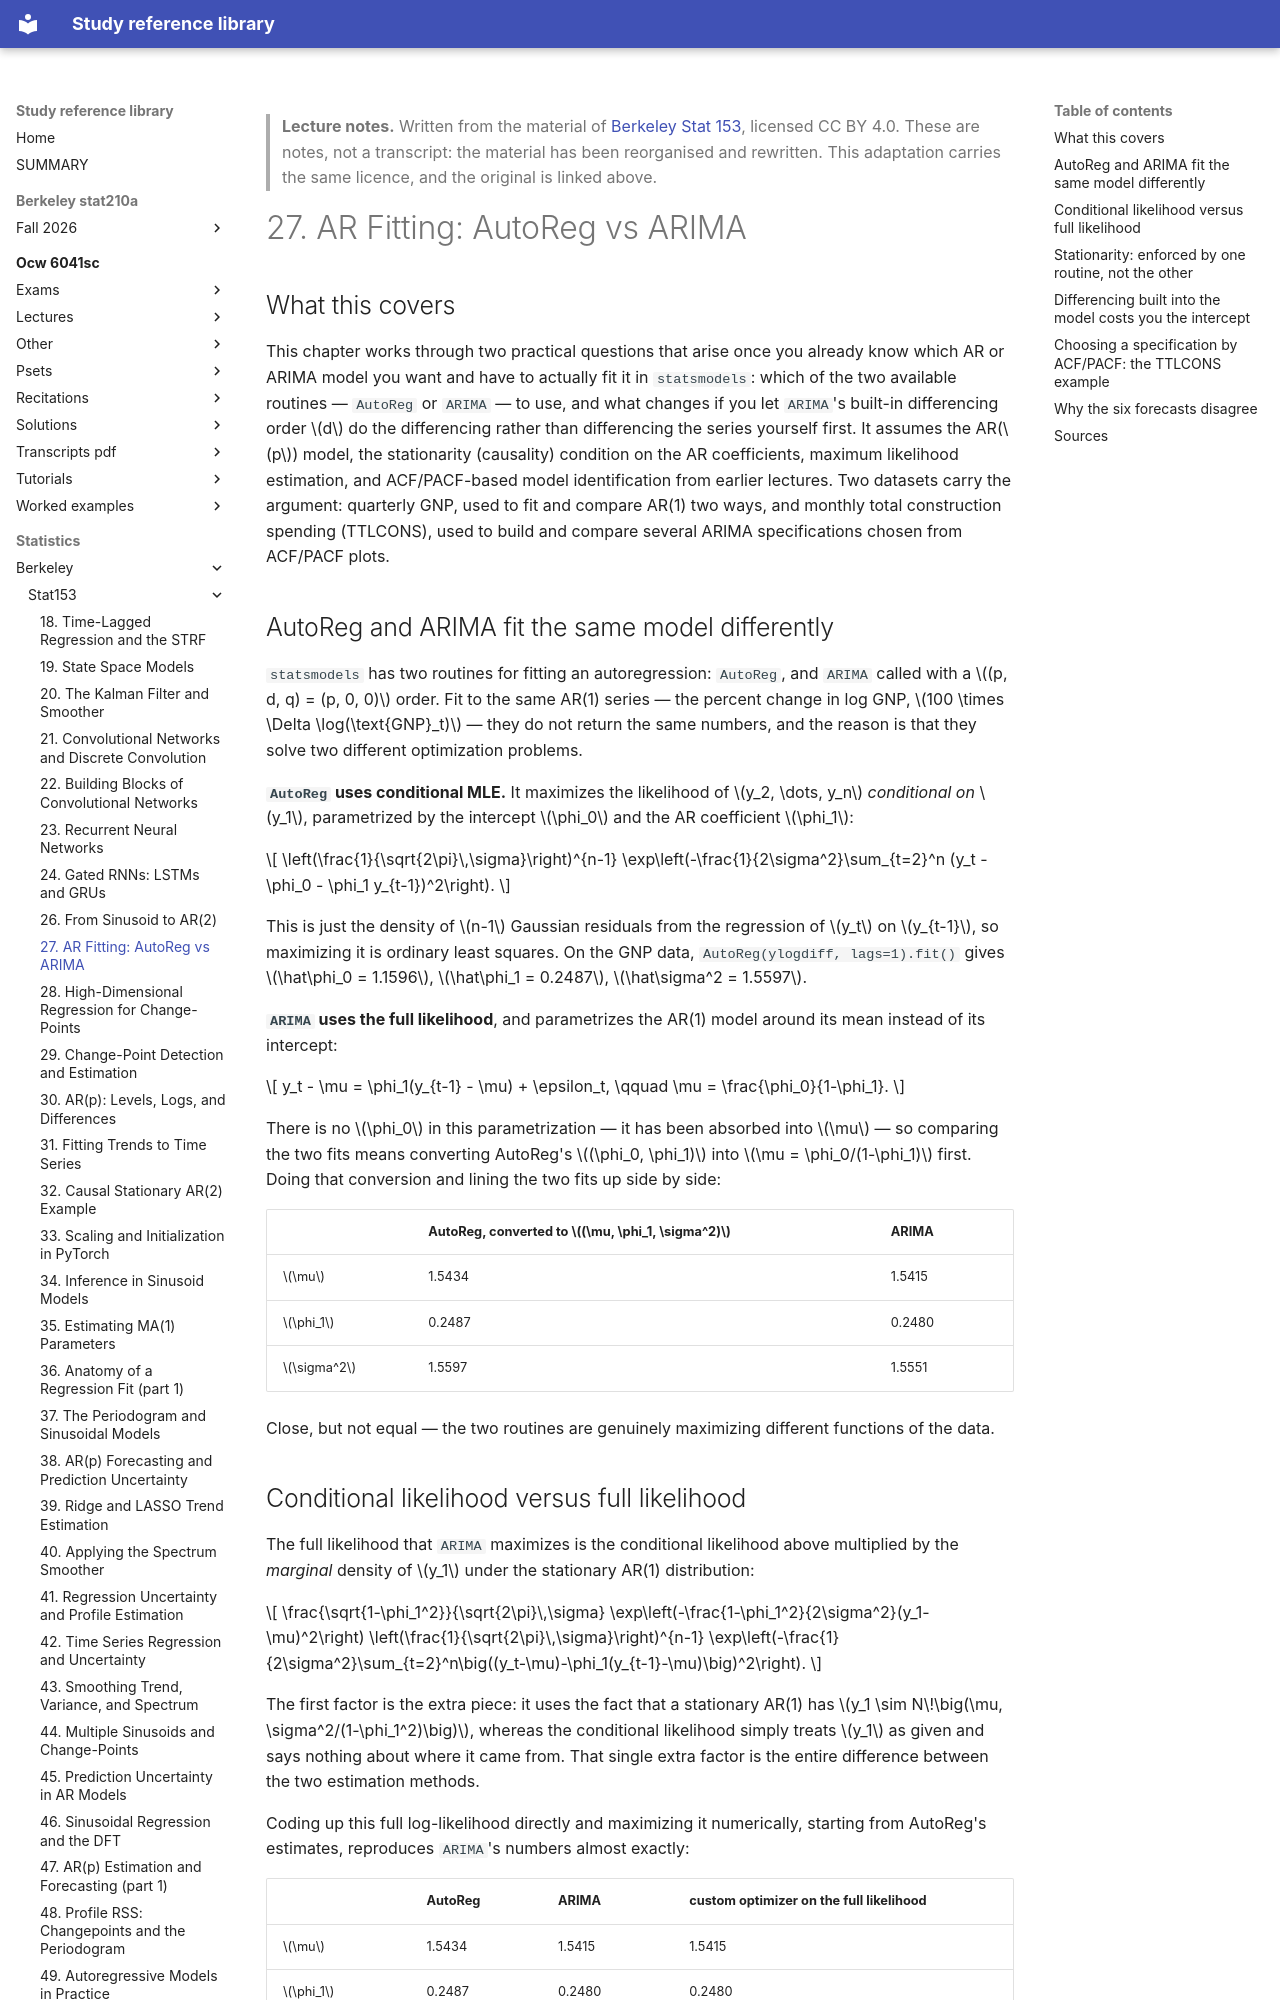

repository: Claptar/knowledge-base-library · page: statistics/berkeley/stat153/27-ar-fitting-autoreg-vs-arima/index.html · generator: mkdocs

---
title: "27. AR Fitting: AutoReg vs ARIMA"
course: "Berkeley Stat 153"
chapter: 27
source: "https://github.com/berkeley-stat153"
licence: "CC BY 4.0"
written: "2026-09-20"
---

> **Lecture notes.** Written from the material of [Berkeley Stat 153](https://github.com/berkeley-stat153), licensed CC BY 4.0. These are notes, not a transcript: the material has been reorganised and rewritten. This adaptation carries the same licence, and the original is linked above.

# 27. AR Fitting: AutoReg vs ARIMA

## What this covers

This chapter works through two practical questions that arise once you already know which AR or
ARIMA model you want and have to actually fit it in `statsmodels`: which of the two available
routines — `AutoReg` or `ARIMA` — to use, and what changes if you let `ARIMA`'s built-in
differencing order $d$ do the differencing rather than differencing the series yourself first. It
assumes the AR($p$) model, the stationarity (causality) condition on the AR coefficients, maximum
likelihood estimation, and ACF/PACF-based model identification from earlier lectures. Two datasets
carry the argument: quarterly GNP, used to fit and compare AR(1) two ways, and monthly total
construction spending (TTLCONS), used to build and compare several ARIMA specifications chosen from
ACF/PACF plots.

## AutoReg and ARIMA fit the same model differently

`statsmodels` has two routines for fitting an autoregression: `AutoReg`, and `ARIMA` called with a
$(p, d, q) = (p, 0, 0)$ order. Fit to the same AR(1) series — the percent change in log GNP,
$100 \times \Delta \log(\text{GNP}_t)$ — they do not return the same numbers, and the reason is that
they solve two different optimization problems.

**`AutoReg` uses conditional MLE.** It maximizes the likelihood of $y_2, \dots, y_n$ *conditional
on* $y_1$, parametrized by the intercept $\phi_0$ and the AR coefficient $\phi_1$:

$$
\left(\frac{1}{\sqrt{2\pi}\,\sigma}\right)^{n-1}
\exp\left(-\frac{1}{2\sigma^2}\sum_{t=2}^n (y_t - \phi_0 - \phi_1 y_{t-1})^2\right).
$$

This is just the density of $n-1$ Gaussian residuals from the regression of $y_t$ on $y_{t-1}$, so
maximizing it is ordinary least squares. On the GNP data, `AutoReg(ylogdiff, lags=1).fit()` gives
$\hat\phi_0 = 1.1596$, $\hat\phi_1 = 0.2487$, $\hat\sigma^2 = 1.5597$.

**`ARIMA` uses the full likelihood**, and parametrizes the AR(1) model around its mean instead of
its intercept:

$$
y_t - \mu = \phi_1(y_{t-1} - \mu) + \epsilon_t, \qquad \mu = \frac{\phi_0}{1-\phi_1}.
$$

There is no $\phi_0$ in this parametrization — it has been absorbed into $\mu$ — so comparing the
two fits means converting AutoReg's $(\phi_0, \phi_1)$ into $\mu = \phi_0/(1-\phi_1)$ first. Doing
that conversion and lining the two fits up side by side:

| | AutoReg, converted to $(\mu, \phi_1, \sigma^2)$ | ARIMA |
|---|---|---|
| $\mu$ | 1.5434 | 1.5415 |
| $\phi_1$ | 0.2487 | 0.2480 |
| $\sigma^2$ | 1.5597 | 1.5551 |

Close, but not equal — the two routines are genuinely maximizing different functions of the data.

## Conditional likelihood versus full likelihood

The full likelihood that `ARIMA` maximizes is the conditional likelihood above multiplied by the
*marginal* density of $y_1$ under the stationary AR(1) distribution:

$$
\frac{\sqrt{1-\phi_1^2}}{\sqrt{2\pi}\,\sigma}
\exp\left(-\frac{1-\phi_1^2}{2\sigma^2}(y_1-\mu)^2\right)
\left(\frac{1}{\sqrt{2\pi}\,\sigma}\right)^{n-1}
\exp\left(-\frac{1}{2\sigma^2}\sum_{t=2}^n\big((y_t-\mu)-\phi_1(y_{t-1}-\mu)\big)^2\right).
$$

The first factor is the extra piece: it uses the fact that a stationary AR(1) has
$y_1 \sim N\!\big(\mu, \sigma^2/(1-\phi_1^2)\big)$, whereas the conditional likelihood simply treats
$y_1$ as given and says nothing about where it came from. That single extra factor is the entire
difference between the two estimation methods.

Coding up this full log-likelihood directly and maximizing it numerically, starting from AutoReg's
estimates, reproduces `ARIMA`'s numbers almost exactly:

| | AutoReg | ARIMA | custom optimizer on the full likelihood |
|---|---|---|---|
| $\mu$ | 1.5434 | 1.5415 | 1.5415 |
| $\phi_1$ | 0.2487 | 0.2480 | 0.2480 |
| $\sigma^2$ | 1.5597 | 1.5551 | 1.5551 |
| log-likelihood | $-513.263$ | $-513.262$ | $-513.262$ |

This confirms the diagnosis: `ARIMA`'s estimates are not a different algorithm's approximation to
the same target, they are the exact maximizer of a different, well-defined function — the full
likelihood rather than the conditional one — and a general-purpose optimizer finds the same point.
